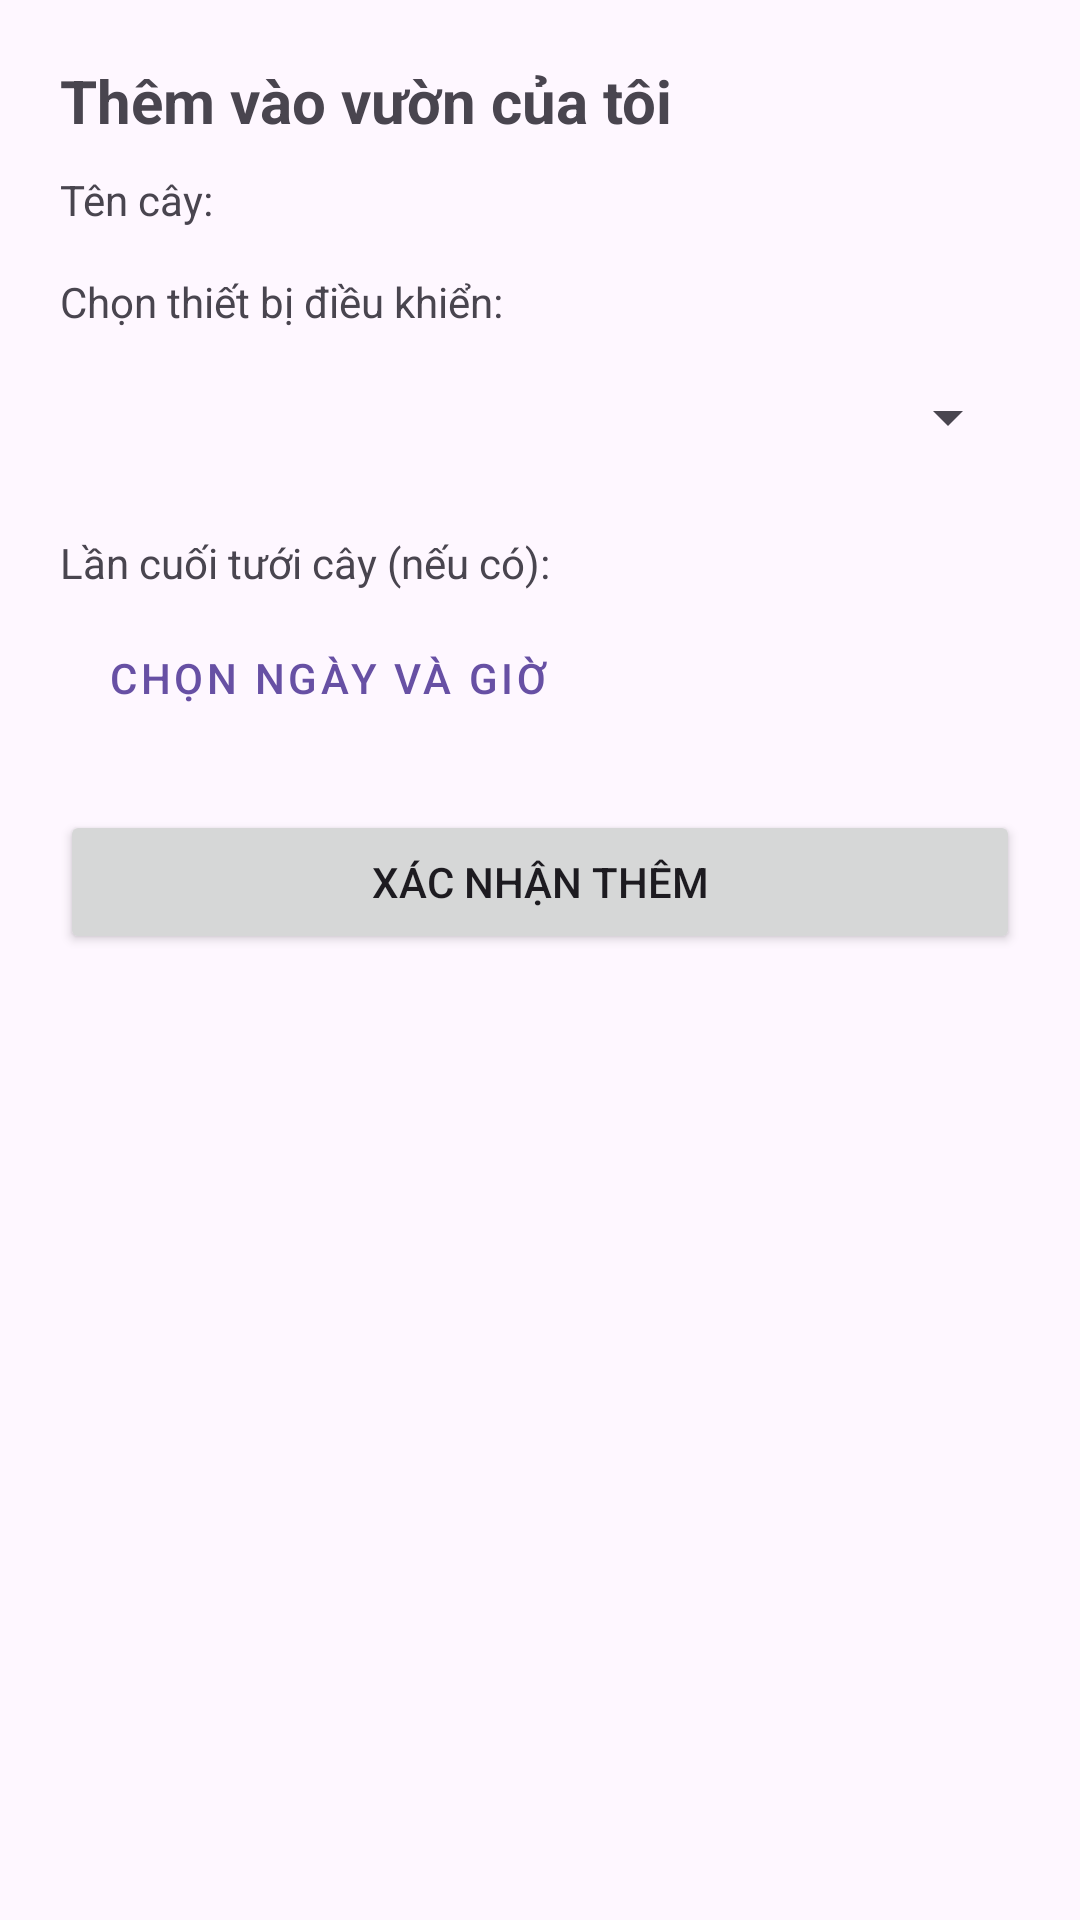

Reconstruct the res/layout file that produces this screen, plus the resources it refers to.
<!-- AndroidManifest.xml: application theme Theme.AgriTechDA3K -->
<!-- res/layout/layout_add_plant_bottom_sheet.xml -->
<?xml version="1.0" encoding="utf-8"?>
<LinearLayout xmlns:android="http://schemas.android.com/apk/res/android"
    android:layout_width="match_parent"
    android:layout_height="wrap_content"
    android:orientation="vertical"
    android:padding="20dp">

    <TextView
        android:id="@+id/tvTitle"
        android:layout_width="match_parent"
        android:layout_height="wrap_content"
        android:text="Thêm vào vườn của tôi"
        android:textSize="20sp"
        android:textStyle="bold" />

    <TextView
        android:id="@+id/tvPlantName"
        android:layout_width="match_parent"
        android:layout_height="wrap_content"
        android:layout_marginTop="10dp"
        android:text="Tên cây: " />

    <TextView
        android:layout_width="match_parent"
        android:layout_height="wrap_content"
        android:layout_marginTop="15dp"
        android:text="Chọn thiết bị điều khiển:" />

    <Spinner
        android:id="@+id/spinnerDevices"
        android:layout_width="match_parent"
        android:layout_height="48dp"
        android:layout_marginTop="5dp" />
    <TextView
        android:layout_width="match_parent"
        android:layout_height="wrap_content"
        android:layout_marginTop="15dp"
        android:text="Lần cuối tưới cây (nếu có):" />

    <Button
        android:id="@+id/btnPickDateTime"
        style="@style/Widget.MaterialComponents.Button.OutlinedButton"
        android:layout_width="match_parent"
        android:layout_height="wrap_content"
        android:layout_marginTop="5dp"
        android:text="Chọn ngày và giờ"
        android:textAlignment="viewStart" />

    <Button
        android:id="@+id/btnConfirm"
        android:layout_width="match_parent"
        android:layout_height="wrap_content"
        android:layout_marginTop="20dp"
        android:text="Xác nhận thêm" />

</LinearLayout>
<!-- resources referenced by this layout -->
<resources>
  <style name="Theme.AgriTechDA3K" parent="Base.Theme.AgriTechDA3K" />
  <style name="Base.Theme.AgriTechDA3K" parent="Theme.Material3.DayNight.NoActionBar">
          
          
      </style>
</resources>
